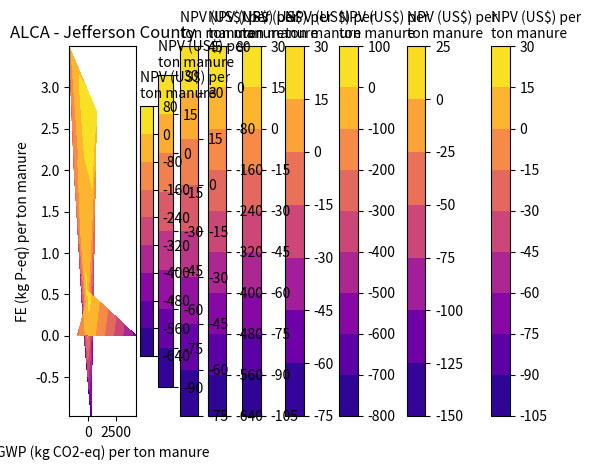

Write Python code to recreate this figure.
import matplotlib.pyplot as plt
from matplotlib import cm

contour_plots = [
    # 4501
    [
        # NPV
        [-4, -55, -60, -72, -78, -85, -86, -87, -92, 19, 19, 3, 8, 8, 8, 8, 8, 1, 8, 9, 9, 9, 10, 10, 12, 12, 12, 13],
        # GWP
        [-1588.603, -377.731, -1511.333, -386.172, 269.515, 282.455, 269.553, 286.746, 269.553, 584.138, 766.490,
         -1590.716, -19.922, -19.922, -19.922, -1203.498, -1202.973, -1590.289, -1590.280, -1588.073, -1587.436,
         -1205.007, -1565.384, -1186.664, -969.509, -958.900, -1469.943, -1456.051],
        # FE
        [3.460, 0.108, 3.057, 0.110, -0.963, -0.965, -0.963, -0.966, -0.963, 2.533, 2.702, 3.474, 0.502, 0.502, 0.502,
         2.020, 2.020, 3.474, 3.474, 3.468, 3.468, 2.078, 3.442, 2.120, 1.870, 1.898, 3.375, 3.359]
    ],
    # 4502
    [
        # NPV
        [-118, -118, -119, -119, -139, -149, -154, -159, -19, -19, -20, -21, -21, -21, -21, -22, -36, -48, -50, 21, 21,
         21, 21, 21, 21],
        # GWP
        [-1.158, -1.158, -1.158, -1.158, -1.158, 277.037, -1.158, -1.158, -1604.342, -1604.760, -1606.967, -1607.017,
         -1220.191, -1220.385, -1595.176, -1535.911, -1585.143, -1607.140, -1607.438, -46.730, -46.730, -46.730,
         -46.730, -46.730, -46.730],
        # FE
        [-0.528, -0.528, -0.531, -0.531, -0.533, -0.965, -0.533, -0.533, 3.468, 3.468, 3.474, 3.474, 2.020, 2.020,
         3.374, 3.121, 3.301, 3.474, 3.474, 0.498, 0.498, 0.498, 0.498, 0.498, 0.498]
    ],
    # 4503
    [
        # NPV
        [-201, -201, -201, -201, -202, -204, -207, -211, -211, -212, -366, -376, -376, -376, -376, -376, -707, -848, 20, 20],
        # GWP
        [-1590.077, -1590.035, -1590.077, -1590.069, -1590.293, -1590.541, -1568.176, -1513.888, -1568.225, -1197.694,
         -1590.314, -1.139, -1.139, -1.139, -1.139, -1.139, 299.500, -1590.541, -44.042, -44.048],
        # FE
        [3.493, 3.493, 3.493, 3.493, 3.493, 3.493, 3.319, 3.086, 3.319, 1.983, 3.493, -0.469, -0.469, -0.469, -0.469,
         -0.469, -0.949, 3.493, 0.499, 0.499]
    ],
    # 4511
    [
        # NPV
        [-3, -50, -5, -7, -68, -1, 19, 2, 8, 8, 8, 8, 8, 8, 9, 9, 9, 0, 11, 11, 12, 13, 13],
        # GWP
        [-861.776, 1318.483, -857.950, -857.972, 4224.343, -861.776, 1098.735, 1098.735, -855.238, -856.233, -852.418,
         -850.978, -849.904, -850.165, -848.025, -847.264, -846.469, -849.785, -858.242, -812.422, -797.412, -780.278,
         -765.221],
        # FE
        [0.015, 0.006, 0.008, 0.008, 0.004, 0.015, 0.407, 0.407, 0.008, 0.015, 0.009, 0.008, 0.008, 0.008, 0.008, 0.008,
         0.008, 0.015, 0.008, 0.016, 0.008, 0.009, 0.016]
    ],
    # 4512
    [
        # NPV
        [-62, -92, -16, -18, -19, -19, -19, -19, -20, -20.28, -20, -21, -21, -21, -21, -21, -21, -2, -22, -22, -29, -36,
         -36, -38, -46, -55, -56, 21],
        # GWP
        [-877.975, 4211.026, -802.035, -813.707, -857.537, -860.904, -864.270, -865.953, -869.426, -861.826, -862.638,
         -864.605, -865.759, -864.194, -866.334, -874.064, -867.147, 80.155, -870.728, -871.036, -874.410, -874.256,
         -874.170, 128.185, -877.975, -877.659, -874.410, 106.820],
        # FE
        [0.015, 0.002, 0.016, 0.008, 0.015, 0.015, 0.015, 0.015, 0.015, 0.009, 0.009, 0.009, 0.009, 0.009, 0.009, 0.015,
         0.009, 0.010, 0.009, 0.009, 0.009, 0.009, 0.009, 0.007, 0.015, 0.015, 0.009, 0.525]
    ],
    # 4513
    [
        # NPV
        [-202, -202, -202, -202, -202, -207, -207, -207, -207, -207, -208, -212, -212, -212, -212, -238, -245, -27, -27,
         -435, -436, -562, -562, -58, 20],
        # GWP
        [-858.672, -858.628, -858.672, -858.628, -858.666, -855.332, -855.640, -862.588, -862.410, -862.537, -856.011,
         -859.019, -859.017, -858.959, -859.010, -858.916, -859.019, 82.668, 131.498, -859.024, 4217.928, -862.410,
         -862.582, 131.498, 109.582],
        # FE
        [0.029, 0.029, 0.029, 0.029, 0.029, 0.023, 0.023, 0.029, 0.029, 0.029, 0.023, 0.023, 0.023, 0.023, 0.023, 0.023,
         0.023, 0.010, 0.010, 0.023, 0.002, 0.029, 0.029, 0.009, 0.526]
    ]
]

carbon_contour = [
    # 4521
    [
        # NPV
        [-28, -69, 15, 16, 19, 20, 23, 24, 27, 27, 27, 28, 28, 28, 28, 28, 28, 28, 28, 29, 29, 29, 29, 29, 31, 31, 33],
        # GWP
        [0.005, 4224.343, -861.776, -853.394, -861.776, -858.242, -855.238, -855.238, -854.559, -854.559, -853.394,
         -856.471, -856.233, -850.978, -849.812, -849.904, -847.934, -848.022, -848.025, -848.436, -847.264, -846.469,
         -849.785, -176.771, -796.701, -797.412, -673.257],
        # FE
        [0.007, 0.004, 0.015, 0.008, 0.015, 0.008, 0.008, 0.008, 0.008, 0.008, 0.008, 0.015, 0.015, 0.008, 0.008, 0.008,
         0.008, 0.008, 0.008, 0.008, 0.008, 0.008, 0.015, 0.008, 0.008, 0.008, 0.045]
    ],
    # 4522
    [
        # NPV
        [-1, -1, -1, -90, -1, -1, -16, -16, -17, -2.15, -2, -25, -31, -34, -37, -44, -1, 1, 1, 0, 21, 2, 3],
        # GWP
        [-865.759, - 864.194, - 866.334, 4211.026, - 874.064, - 867.147, - 874.410, - 874.359, - 874.167, - 870.728,
         - 871.036, - 874.167, - 877.975, - 877.975, 128.185, - 877.974, - 864.605, - 865.953, - 865.953, - 869.426,
         106.820, - 813.707, - 796.824, ],
        # FE
        [0.009, 0.009, 0.009, 0.002, 0.015, 0.009, 0.009, 0.009, 0.009, 0.009, 0.009, 0.009, 0.015, 0.015, 0.007, 0.015,
         0.009, 0.015, 0.015, 0.015, 0.525, 0.008, 0.009]
    ],
    # 4523
    [
        # NPV
        [-182, -182, -182, -182, -187, -187, -187, -187, -187, -187, -188, -192, -192, -192, -192, -195, -196, -225,
         -225, -27, -27, -436, -542, -565, 20],
        # GWP
        [-858.672, -858.672, -858.666, -858.666, -854.164, -855.332, -855.706, -862.588, -862.582, -862.582, -856.011,
         -859.017, -858.972, -859.019, -862.403, -859.815, -859.017, -859.019, -858.835, 82.668, 131.498, 4217.928,
         -862.582, 131.498, 109.582],
        # FE
        [0.029, 0.029, 0.029, 0.029, 0.023, 0.023, 0.023, 0.029, 0.029, 0.029, 0.023, 0.023, 0.023, 0.023, 0.029, 0.024,
         0.023, 0.023, 0.023, 0.010, 0.010, 0.002, 0.029, 0.009, 0.526]
    ]
]

for i in range(len(contour_plots)):
    if i == 0:
        title = "CLCA - Largest Facility"
    elif i == 1:
        title = "CLCA - Onondaga County"
    elif i == 2:
        title = "CLCA - Jefferson County"
    elif i == 3:
        title = "ALCA - Largest Facility"
    elif i == 4:
        title = "ALCA - Onondaga County"
    elif i == 5:
        title = "ALCA - Jefferson County"
    else:
        title = ""
    cs = plt.tricontourf(contour_plots[i][1], contour_plots[i][2], contour_plots[i][0], cmap=plt.get_cmap("plasma"))
    plt.xlabel("GWP (kg CO2-eq) per ton manure")
    plt.ylabel("FE (kg P-eq) per ton manure")
    cbar = plt.colorbar(cs)
    cbar.ax.set_title("NPV (US$) per\nton manure", loc = 'left', fontsize=10)
    plt.title(title)
    plt.show()


for i in range(len(carbon_contour)):
    if i == 0:
        title = "ALCA - Largest Facility"
    elif i == 1:
        title = "ALCA - Onondaga County"
    elif i == 2:
        title = "ALCA - Jefferson County"
    else:
        title = ""
    cs = plt.tricontourf(carbon_contour[i][1], carbon_contour[i][2], carbon_contour[i][0], cmap=plt.get_cmap("plasma"))
    plt.xlabel("GWP (kg CO2-eq) per ton manure")
    plt.ylabel("FE (kg P-eq) per ton manure")
    cbar = plt.colorbar(cs)
    cbar.ax.set_title("NPV (US$) per\nton manure", loc = 'left', fontsize=10)
    plt.title(title)
    plt.show()